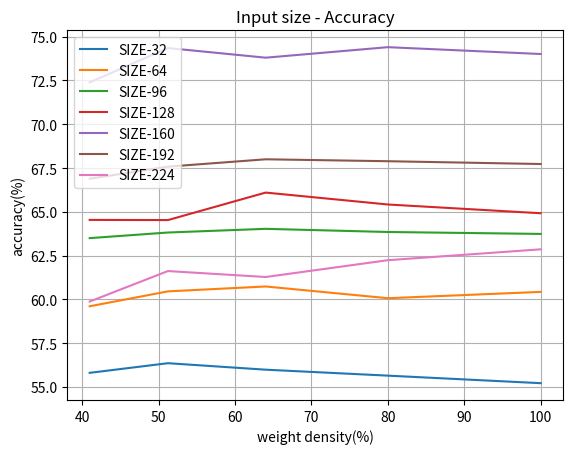

Source code (Python):
import matplotlib.pyplot as plt
import pandas as pd
import os
import datetime

# 0604
# choose the best input_size
input_32 = [0.5522, 0.5565, 0.5599, 0.5636, 0.5581]
input_64 = [0.6043, 0.6007, 0.6074, 0.6046, 0.5961]
input_96 = [0.6374, 0.6385, 0.6403, 0.6382, 0.635]
input_128 = [0.6492, 0.6542, 0.661, 0.6453, 0.6454]
input_160 = [0.7401, 0.744, 0.738, 0.7435, 0.7239]
input_192 = [0.6773, 0.6789, 0.68, 0.6758, 0.6689]
input_224 = [0.6286, 0.6224, 0.6128, 0.6162, 0.5988]

save_dir = os.path.join('results/Prune_LM_VP', str(datetime.datetime.now().date()))
image_name = 'Input size - Accuracy'
os.makedirs(save_dir, exist_ok=True)
results = {
    'density': [round(100*_,2) for _ in [1, 0.8, 0.64, 0.512, 0.4096, 0.32768, 0.262144, 0.2097152, 0.16777216, 0.134217728][:5]]
    ,'SIZE-32': [_*100 for _ in input_32]
    ,'SIZE-64': [_*100 for _ in input_64]
    ,'SIZE-96': [_*100 for _ in input_96]
    ,'SIZE-128': [_*100 for _ in input_128]
    ,'SIZE-160': [_*100 for _ in input_160]
    ,'SIZE-192': [_*100 for _ in input_192]
    ,'SIZE-224': [_*100 for _ in input_224]
}
for k in results.keys():
    if k != 'density':
        plt.plot(results['density'], results[k], label=k)

plt.title(image_name)
plt.xlabel('weight density(%)')
plt.ylabel('accuracy(%)')
plt.legend(loc=2)
plt.grid()
plt.savefig(os.path.join(save_dir, image_name+'.png'))
plt.close()
result_df = pd.DataFrame(results)
result_df.to_csv(os.path.join(save_dir, image_name+'.csv'))


# choose the best pad_size
# pad_112 = [0.6179, 0.6147, 0.6077, 0.6173, 0.6145]
# pad_96 = [0.6118, 0.6199, 0.6159, 0.6226, 0.6082]
# pad_80 = [0.6166, 0.6202, 0.6142, 0.6115, 0.6159]
# pad_64 = [0.6135, 0.6112, 0.6037, 0.6072, 0.61]
# pad_48 = [0.614, 0.6055, 0.6066, 0.6072, 0.5923]
# pad_32 = [0.6286, 0.6224, 0.6128, 0.6162, 0.5988]
# pad_16 = [0.5896, 0.5918, 0.5919, 0.5892, 0.5845]


# save_dir = os.path.join('results/Prune_LM_VP', str(datetime.datetime.now().date()))
# image_name = 'Pad size - Accuracy'
# os.makedirs(save_dir, exist_ok=True)
# results = {
#     'density': [round(100*_,2) for _ in [1, 0.8, 0.64, 0.512, 0.4096, 0.32768, 0.262144, 0.2097152, 0.16777216, 0.134217728][:5]]
#     ,'SIZE-16': [_*100 for _ in [0.5896, 0.5918, 0.5919, 0.5892, 0.5845]]
#     ,'SIZE-32': [_*100 for _ in [0.6286, 0.6224, 0.6128, 0.6162, 0.5988]]
#     ,'SIZE-48': [_*100 for _ in [0.614, 0.6055, 0.6066, 0.6072, 0.5923]]
#     ,'SIZE-64': [_*100 for _ in [0.6135, 0.6112, 0.6037, 0.6072, 0.61]]
#     ,'SIZE-80': [_*100 for _ in [0.6166, 0.6202, 0.6142, 0.6115, 0.6159]]
#     ,'SIZE-96': [_*100 for _ in [0.6118, 0.6199, 0.6159, 0.6226, 0.6082]]
#     ,'SIZE-112': [_*100 for _ in [0.6179, 0.6147, 0.6077, 0.6173, 0.6145]]
# }
# for k in results.keys():
#     if k != 'density':
#         plt.plot(results['density'], results[k], label=k)

# plt.title(image_name)
# plt.xlabel('weight density(%)')
# plt.ylabel('accuracy(%)')
# plt.legend(loc=2)
# plt.grid()
# plt.savefig(os.path.join(save_dir, image_name+'.png'))
# plt.close()
# result_df = pd.DataFrame(results)
# result_df.to_csv(os.path.join(save_dir, image_name+'.csv'))





# 0603

# prune without tune
# imp_flm = [0.5042, 0.4983, 0.4723, 0.4754, 0.4616, 0.455, 0.3472, 0.1568, 0.1268, 0.0971]
# imp_ilm = [0.5042, 0.4985, 0.4866, 0.4923, 0.4162, 0.2663, 0.2383, 0.1745, 0.1874, 0.1947]
# omp_flm = [0.5042, 0.499, 0.475, 0.4825, 0.4797, 0.4214, 0.2975, 0.1296, 0.1028, 0.1003]
# omp_ilm = [0.5042, 0.4996, 0.4892, 0.4718, 0.4152, 0.2738, 0.1921, 0.1938, 0.2072, 0.1586]
# grasp_flm = [0.5042, 0.0848, 0.1, 0.1, 0.1, 0.1, 0.1, 0.1, 0.1, 0.1]
# grasp_ilm = [0.5042, 0.1647, 0.1927, 0.1023, 0.1001, 0.1114, 0.1, 0.1, 0.1, 0.1]
# hydra_flm = [0.5042, 0.1104, 0.1149, 0.0976, 0.1053, 0.1, 0.1, 0.1, 0.1, 0.1]
# hydra_ilm = [0.5042, 0.1724, 0.1217, 0.1355, 0.1, 0.1, 0.1, 0.1, 0.1, 0.1]


# save_dir = os.path.join('results/Prune_LM_VP', str(datetime.datetime.now().date()))
# image_name = 'Prune without tune Accuracy'
# os.makedirs(save_dir, exist_ok=True)
# results = {
#     'density': [round(100*_,2) for _ in [1, 0.8, 0.64, 0.512, 0.4096, 0.32768, 0.262144, 0.2097152, 0.16777216, 0.134217728]]
#     ,'IMP-FLM': [_*100 for _ in [0.5042, 0.4983, 0.4723, 0.4754, 0.4616, 0.455, 0.3472, 0.1568, 0.1268, 0.0971]]
#     ,'IMP-ILM': [_*100 for _ in [0.5042, 0.4985, 0.4866, 0.4923, 0.4162, 0.2663, 0.2383, 0.1745, 0.1874, 0.1947]]
#     ,'OMP-FLM': [_*100 for _ in [0.5042, 0.499, 0.475, 0.4825, 0.4797, 0.4214, 0.2975, 0.1296, 0.1028, 0.1003]]
#     ,'OMP-ILM': [_*100 for _ in [0.5042, 0.4996, 0.4892, 0.4718, 0.4152, 0.2738, 0.1921, 0.1938, 0.2072, 0.1586]]
#     ,'GraSP-FLM': [_*100 for _ in [0.5042, 0.0848, 0.1, 0.1, 0.1, 0.1, 0.1, 0.1, 0.1, 0.1]]
#     ,'GraSP-ILM': [_*100 for _ in [0.5042, 0.1647, 0.1927, 0.1023, 0.1001, 0.1114, 0.1, 0.1, 0.1, 0.1]]
#     ,'Hydra-FLM': [_*100 for _ in [0.5042, 0.1104, 0.1149, 0.0976, 0.1053, 0.1, 0.1, 0.1, 0.1, 0.1]]
#     ,'Hydra-ILM': [_*100 for _ in [0.5042, 0.1724, 0.1217, 0.1355, 0.1, 0.1, 0.1, 0.1, 0.1, 0.1]]
# }
# for k in results.keys():
#     if k != 'density':
#         plt.plot(results['density'], results[k], label=k)

# plt.title(image_name)
# plt.xlabel('weight density(%)')
# plt.ylabel('accuracy(%)')
# plt.legend(loc=2)
# plt.grid()
# plt.savefig(os.path.join(save_dir, image_name+'.png'))
# plt.close()
# result_df = pd.DataFrame(results)
# result_df.to_csv(os.path.join(save_dir, image_name+'.csv'))






# prune with finetune
# imp_ff_flm = [0.9625, 0.9668, 0.9652, 0.9656, 0.9676, 0.9668, 0.9651, 0.9672, 0.9649, 0.9648]
# imp_ff_ilm = [0.9625, 0.9666, 0.9682, 0.9655, 0.966, 0.9661, 0.9645, 0.9638, 0.9652, 0.962]
# omp_ff_flm = [0.9625, 0.9633, 0.9627, 0.9615, 0.9604, 0.9586, 0.9581, 0.9582, 0.9563, 0.9552]
# omp_ff_ilm = [0.9625, 0.9632, 0.9635, 0.9621, 0.9631, 0.9586, 0.9592, 0.9582, 0.9541, 0.9529]
# grasp_ff_flm = [0.9625, 0.9602, 0.9585, 0.9532, 0.9526, 0.9451, 0.9406, 0.9383, 0.9386, 0.9322]
# grasp_ff_ilm = [0.9625, 0.9599, 0.9544, 0.9511, 0.9483, 0.9453, 0.944, 0.9399, 0.9375, 0.9321]
# hydra_ff_flm = [0.9625, 0.9628, 0.9592, 0.9544, 0.9475, 0.9383, 0.9276, 0.9246, 0.9183, 0.9201]
# hydra_ff_ilm = [0.9625, 0.9636, 0.9579, 0.9564, 0.9449, 0.9363, 0.9288, 0.9258, 0.923, 0.9193]

# ff grasp/hydra
# save_dir = os.path.join('results/Prune_LM_VP', str(datetime.datetime.now().date()))
# image_name = 'Finetune - GraSP+Hydra Accuracy'
# os.makedirs(save_dir, exist_ok=True)
# results = {
#     'density': [round(100*_,2) for _ in [1, 0.8, 0.64, 0.512, 0.4096, 0.32768, 0.262144, 0.2097152, 0.16777216, 0.134217728]]
#     ,'GraSP-FLM': [_*100 for _ in [0.9625, 0.9602, 0.9585, 0.9532, 0.9526, 0.9451, 0.9406, 0.9383, 0.9386, 0.9322]]
#     ,'GraSP-ILM': [_*100 for _ in [.9625, 0.9599, 0.9544, 0.9511, 0.9483, 0.9453, 0.944, 0.9399, 0.9375, 0.9321]]
#     ,'Hydra-FLM': [_*100 for _ in [0.9625, 0.9628, 0.9592, 0.9544, 0.9475, 0.9383, 0.9276, 0.9246, 0.9183, 0.9201]]
#     ,'Hydra-ILM': [_*100 for _ in [0.9625, 0.9636, 0.9579, 0.9564, 0.9449, 0.9363, 0.9288, 0.9258, 0.923, 0.9193]]
# }
# for k in results.keys():
#     if k != 'density':
#         plt.plot(results['density'], results[k], label=k)

# plt.title(image_name)
# plt.xlabel('weight density(%)')
# plt.ylabel('accuracy(%)')
# plt.legend(loc=2)
# plt.grid()
# plt.savefig(os.path.join(save_dir, image_name+'.png'))
# plt.close()
# result_df = pd.DataFrame(results)
# result_df.to_csv(os.path.join(save_dir, image_name+'.csv'))



# ff imp/omp/grasp/hydra
# save_dir = os.path.join('results/Prune_LM_VP', str(datetime.datetime.now().date()))
# image_name = 'Finetune - Prune Accuracy'
# os.makedirs(save_dir, exist_ok=True)
# results = {
#     'density': [round(100*_,2) for _ in [1, 0.8, 0.64, 0.512, 0.4096, 0.32768, 0.262144, 0.2097152, 0.16777216, 0.134217728]]
#     ,'IMP-FLM': [_*100 for _ in [0.9625, 0.9668, 0.9652, 0.9656, 0.9676, 0.9668, 0.9651, 0.9672, 0.9649, 0.9648]]
#     ,'IMP-ILM': [_*100 for _ in [0.9625, 0.9666, 0.9682, 0.9655, 0.966, 0.9661, 0.9645, 0.9638, 0.9652, 0.962]]
#     ,'OMP-FLM': [_*100 for _ in [0.9625, 0.9633, 0.9627, 0.9615, 0.9604, 0.9586, 0.9581, 0.9582, 0.9563, 0.9552]]
#     ,'OMP-ILM': [_*100 for _ in [0.9625, 0.9632, 0.9635, 0.9621, 0.9631, 0.9586, 0.9592, 0.9582, 0.9541, 0.9529]]
#     ,'GraSP-FLM': [_*100 for _ in [0.9625, 0.9602, 0.9585, 0.9532, 0.9526, 0.9451, 0.9406, 0.9383, 0.9386, 0.9322]]
#     ,'GraSP-ILM': [_*100 for _ in [.9625, 0.9599, 0.9544, 0.9511, 0.9483, 0.9453, 0.944, 0.9399, 0.9375, 0.9321]]
#     ,'Hydra-FLM': [_*100 for _ in [0.9625, 0.9628, 0.9592, 0.9544, 0.9475, 0.9383, 0.9276, 0.9246, 0.9183, 0.9201]]
#     ,'Hydra-ILM': [_*100 for _ in [0.9625, 0.9636, 0.9579, 0.9564, 0.9449, 0.9363, 0.9288, 0.9258, 0.923, 0.9193]]
# }
# for k in results.keys():
#     if k != 'density':
#         plt.plot(results['density'], results[k], label=k)

# plt.title(image_name)
# plt.xlabel('weight density(%)')
# plt.ylabel('accuracy(%)')
# plt.legend(loc=2)
# plt.grid()
# plt.savefig(os.path.join(save_dir, image_name+'.png'))
# plt.close()
# result_df = pd.DataFrame(results)
# result_df.to_csv(os.path.join(save_dir, image_name+'.csv'))



# image resize
# save_dir = 'results/Prune_LM_VP'
# image_name = 'image resize'
# os.makedirs(save_dir, exist_ok=True)
# results = {
#     'resize': [32, 128, 200]
#     ,'VP-FLM': [65.28,  69.58, 57.93]
# }
# plt.plot(results['resize'], results['VP-FLM'])
# plt.title('VP-FLM-Accuracy')
# plt.xlabel('resize')
# plt.ylabel('accuracy(%)')
# plt.grid()
# plt.savefig(os.path.join(save_dir, image_name+'.png'))
# plt.close()
# result_df = pd.DataFrame(results)
# result_df.to_csv(os.path.join(save_dir, image_name+'.csv'))





# grasp_hydra
# save_dir = 'results/Prune_LM_VP'
# image_name = 'grasp_hydra'
# os.makedirs(save_dir, exist_ok=True)
# results = {
#     'density': [round(100*_,2) for _ in [0.8, 0.64, 0.512, 0.4096, 0.32768, 0.262144, 0.2097152, 0.16777216, 0.134217728]]
#     ,'Grasp-FLM': [15.83,  10.00,  12.24,  13.29,  11.20,  10.00,  13.74,  10.00,  10.00]
#     ,'Grasp-ILM': [12.09,  10.00,  11.77,  12.07,  9.80,   10.00,  14.19,  10.00,  10.00]
#     ,'Hydra-FLM': [10.00,  10.00,  10.00,  10.00,  10.00,  10.00,  10.00,  10.00,  10.00]
#     ,'Hydra-ILM': [10.00,  10.00,  10.00,  10.00,  10.00,  10.00,  10.00,  10.00,  10.00]
# }
# increase_density = [100, 95, 90] + [round(100*_,2) for _ in [ 0.8, 0.64, 0.512, 0.4096, 0.32768, 0.262144, 0.2097152, 0.16777216, 0.134217728]]
# grasp_flm = [65.64, 54.16, 19.46] + [15.83,  10.00,  12.24,  13.29,  11.20,  10.00,  13.74,  10.00,  10.00]
# hydra_flm = [65.64, 76.67, 74.20] + [10.00,  10.00,  10.00,  10.00,  10.00,  10.00,  10.00,  10.00,  10.00]
# plt.plot(increase_density, grasp_flm, label='Grasp-FLM')
# plt.plot(results['density'], results['Grasp-ILM'], label='Grasp-ILM')
# plt.plot(increase_density, hydra_flm, label='Hydra-FLM')
# plt.plot(results['density'], results['Hydra-ILM'], label='Hydra-ILM')
# plt.title('GraSP/Hydra + VP')
# plt.xlabel('weight density(%)')
# plt.ylabel('accuracy(%)')
# plt.legend(loc=2)
# plt.grid()
# plt.savefig(os.path.join(save_dir, image_name+'.png'))
# plt.close()
# result_df = pd.DataFrame(results)
# result_df.to_csv(os.path.join(save_dir, image_name+'.csv'))




# imp_omp
# save_dir = 'results/Prune_LM_VP'
# image_name = 'imp_omp'
# os.makedirs(save_dir, exist_ok=True)
# results = {
#     'density': [round(100*_,2) for _ in [1, 0.8, 0.64, 0.512, 0.4096, 0.32768, 0.262144, 0.2097152, 0.16777216, 0.134217728]]
#     ,'IMP-FLM': [65.64, 61.81,  61.70,  62.18,  61.46,  61.23,  60.03,  58.42,  56.38,  53.61]
#     ,'IMP-ILM': [65.64, 61.64,  61.44,  61.51,  61.31,  60.08,  58.78,  57.05,  54.75,  51.83]
#     ,'OMP-FLM': [65.64, 61.60,  62.10,  61.32,  61.79,  61.21,  60.12,  57.10,  53.51,  49.76]
#     ,'OMP-ILM': [65.64, 62.65,  62.61,  61.57,  60.67,  59.25,  56.72,  54.90,  50.24,  50.11]
# }

# plt.plot(results['density'], results['IMP-FLM'], label='IMP-FLM')
# plt.plot(results['density'], results['IMP-ILM'], label='IMP-ILM')
# plt.plot(results['density'], results['OMP-FLM'], label='OMP-FLM')
# plt.plot(results['density'], results['OMP-ILM'], label='OMP-ILM')

# plt.title('IMP/OMP + VP')
# plt.xlabel('weight density(%)')
# plt.ylabel('accuracy(%)')
# plt.legend(loc=2)
# plt.grid()
# plt.savefig(os.path.join(save_dir, image_name+'.png'))
# plt.close()
# result_df = pd.DataFrame(results)
# result_df.to_csv(os.path.join(save_dir, image_name+'.csv'))







# imp_omp_grasp_hydra
# save_dir = 'results/Prune_LM_VP'
# image_name = 'imp_omp_grasp_hydra'
# os.makedirs(save_dir, exist_ok=True)
# results = {
#     'density': [round(100*_,2) for _ in [1, 0.8, 0.64, 0.512, 0.4096, 0.32768, 0.262144, 0.2097152, 0.16777216, 0.134217728]]
#     ,'IMP-FLM': [65.64, 61.81,  61.70,  62.18,  61.46,  61.23,  60.03,  58.42,  56.38,  53.61]
#     ,'IMP-ILM': [65.64, 61.64,  61.44,  61.51,  61.31,  60.08,  58.78,  57.05,  54.75,  51.83]
#     ,'OMP-FLM': [65.64, 61.60,  62.10,  61.32,  61.79,  61.21,  60.12,  57.10,  53.51,  49.76]
#     ,'OMP-ILM': [65.64, 62.65,  62.61,  61.57,  60.67,  59.25,  56.72,  54.90,  50.24,  50.11]
#     ,'Grasp-FLM': [65.64, 15.83,  10.00,  12.24,  13.29,  11.20,  10.00,  13.74,  10.00,  10.00]
#     ,'Grasp-ILM': [65.64, 12.09,  10.00,  11.77,  12.07,  9.80,   10.00,  14.19,  10.00,  10.00]
#     ,'Hydra-FLM': [65.64, 10.00,  10.00,  10.00,  10.00,  10.00,  10.00,  10.00,  10.00,  10.00]
#     ,'Hydra-ILM': [65.64, 10.00,  10.00,  10.00,  10.00,  10.00,  10.00,  10.00,  10.00,  10.00]
# }
# plt.plot(results['density'], results['IMP-FLM'], label='IMP-FLM')
# plt.plot(results['density'], results['IMP-ILM'], label='IMP-ILM')
# plt.plot(results['density'], results['OMP-FLM'], label='OMP-FLM')
# plt.plot(results['density'], results['OMP-ILM'], label='OMP-ILM')
# plt.plot(results['density'], results['Grasp-FLM'], label='Grasp-FLM')
# plt.plot(results['density'], results['Grasp-ILM'], label='Grasp-ILM')
# plt.plot(results['density'], results['Hydra-FLM'], label='Hydra-FLM')
# plt.plot(results['density'], results['Hydra-ILM'], label='Hydra-ILM')
# plt.title('IMP/OMP/GraSP/Hydra + VP')
# plt.xlabel('weight density(%)')
# plt.ylabel('accuracy(%)')
# plt.legend(loc=2)
# plt.grid()
# plt.savefig(os.path.join(save_dir, image_name+'.png'))
# plt.close()
# result_df = pd.DataFrame(results)
# result_df.to_csv(os.path.join(save_dir, image_name+'.csv'))



# 0522
# ,'IMP-FLM': [46.88,95.56,95.71,95.64,95.6,95.65,95.54,95.7,95.57,95.55]
# ,'IMP-ILM': [46.88,91.13,94.67,93.18,94.26,94.97,95.53,95.24,95.36,95.42]
# ,'OMP-FLM': [46.88,95.67,95.52,95.86,95.52,95.87,95.95,95.63,95.50,95.73]
# ,'OMP-ILM': [46.88,95.33,95.70,95.83,95.74,95.75,95.72,95.78,95.74,95.78]
# ,'Grasp-FLM': [46.88,92.70,93.14,93.34,85.30,85.24,85.31,85.10,84.84,84.78]
# ,'Grasp-ILM': [46.88,93.06,92.83,93.05,94.63,94.38,93.99,93.85,93.57,93.56]
# ,'IMP-FLM': [46.88,44.64,41.92,38.66,30.84,24.54,13.05,10.15,10,10]
# ,'IMP-ILM': [46.88,44.42,41.06,37.29,32.26,26.35,19.57,17.62,14.81,18.7]
# ,'OMP-FLM': [46.88,44.41,41.71,38.67,29.38,20.32,11.19,10.00,10.00,10.00]
# ,'OMP-ILM': [46.88,44.65,40.66,37.30,31.58,24.42,18.32,15.20,16.40,16.50]
# ,'Grasp-FLM': [46.88,10.22,10.00,9.83,12.06,10.00,10.00,10.00,10.00,10.00]
# ,'Grasp-ILM': [46.88,15.24,13.31,16.32,11.83,10.00,11.13,10.00,10.00,10.00]
